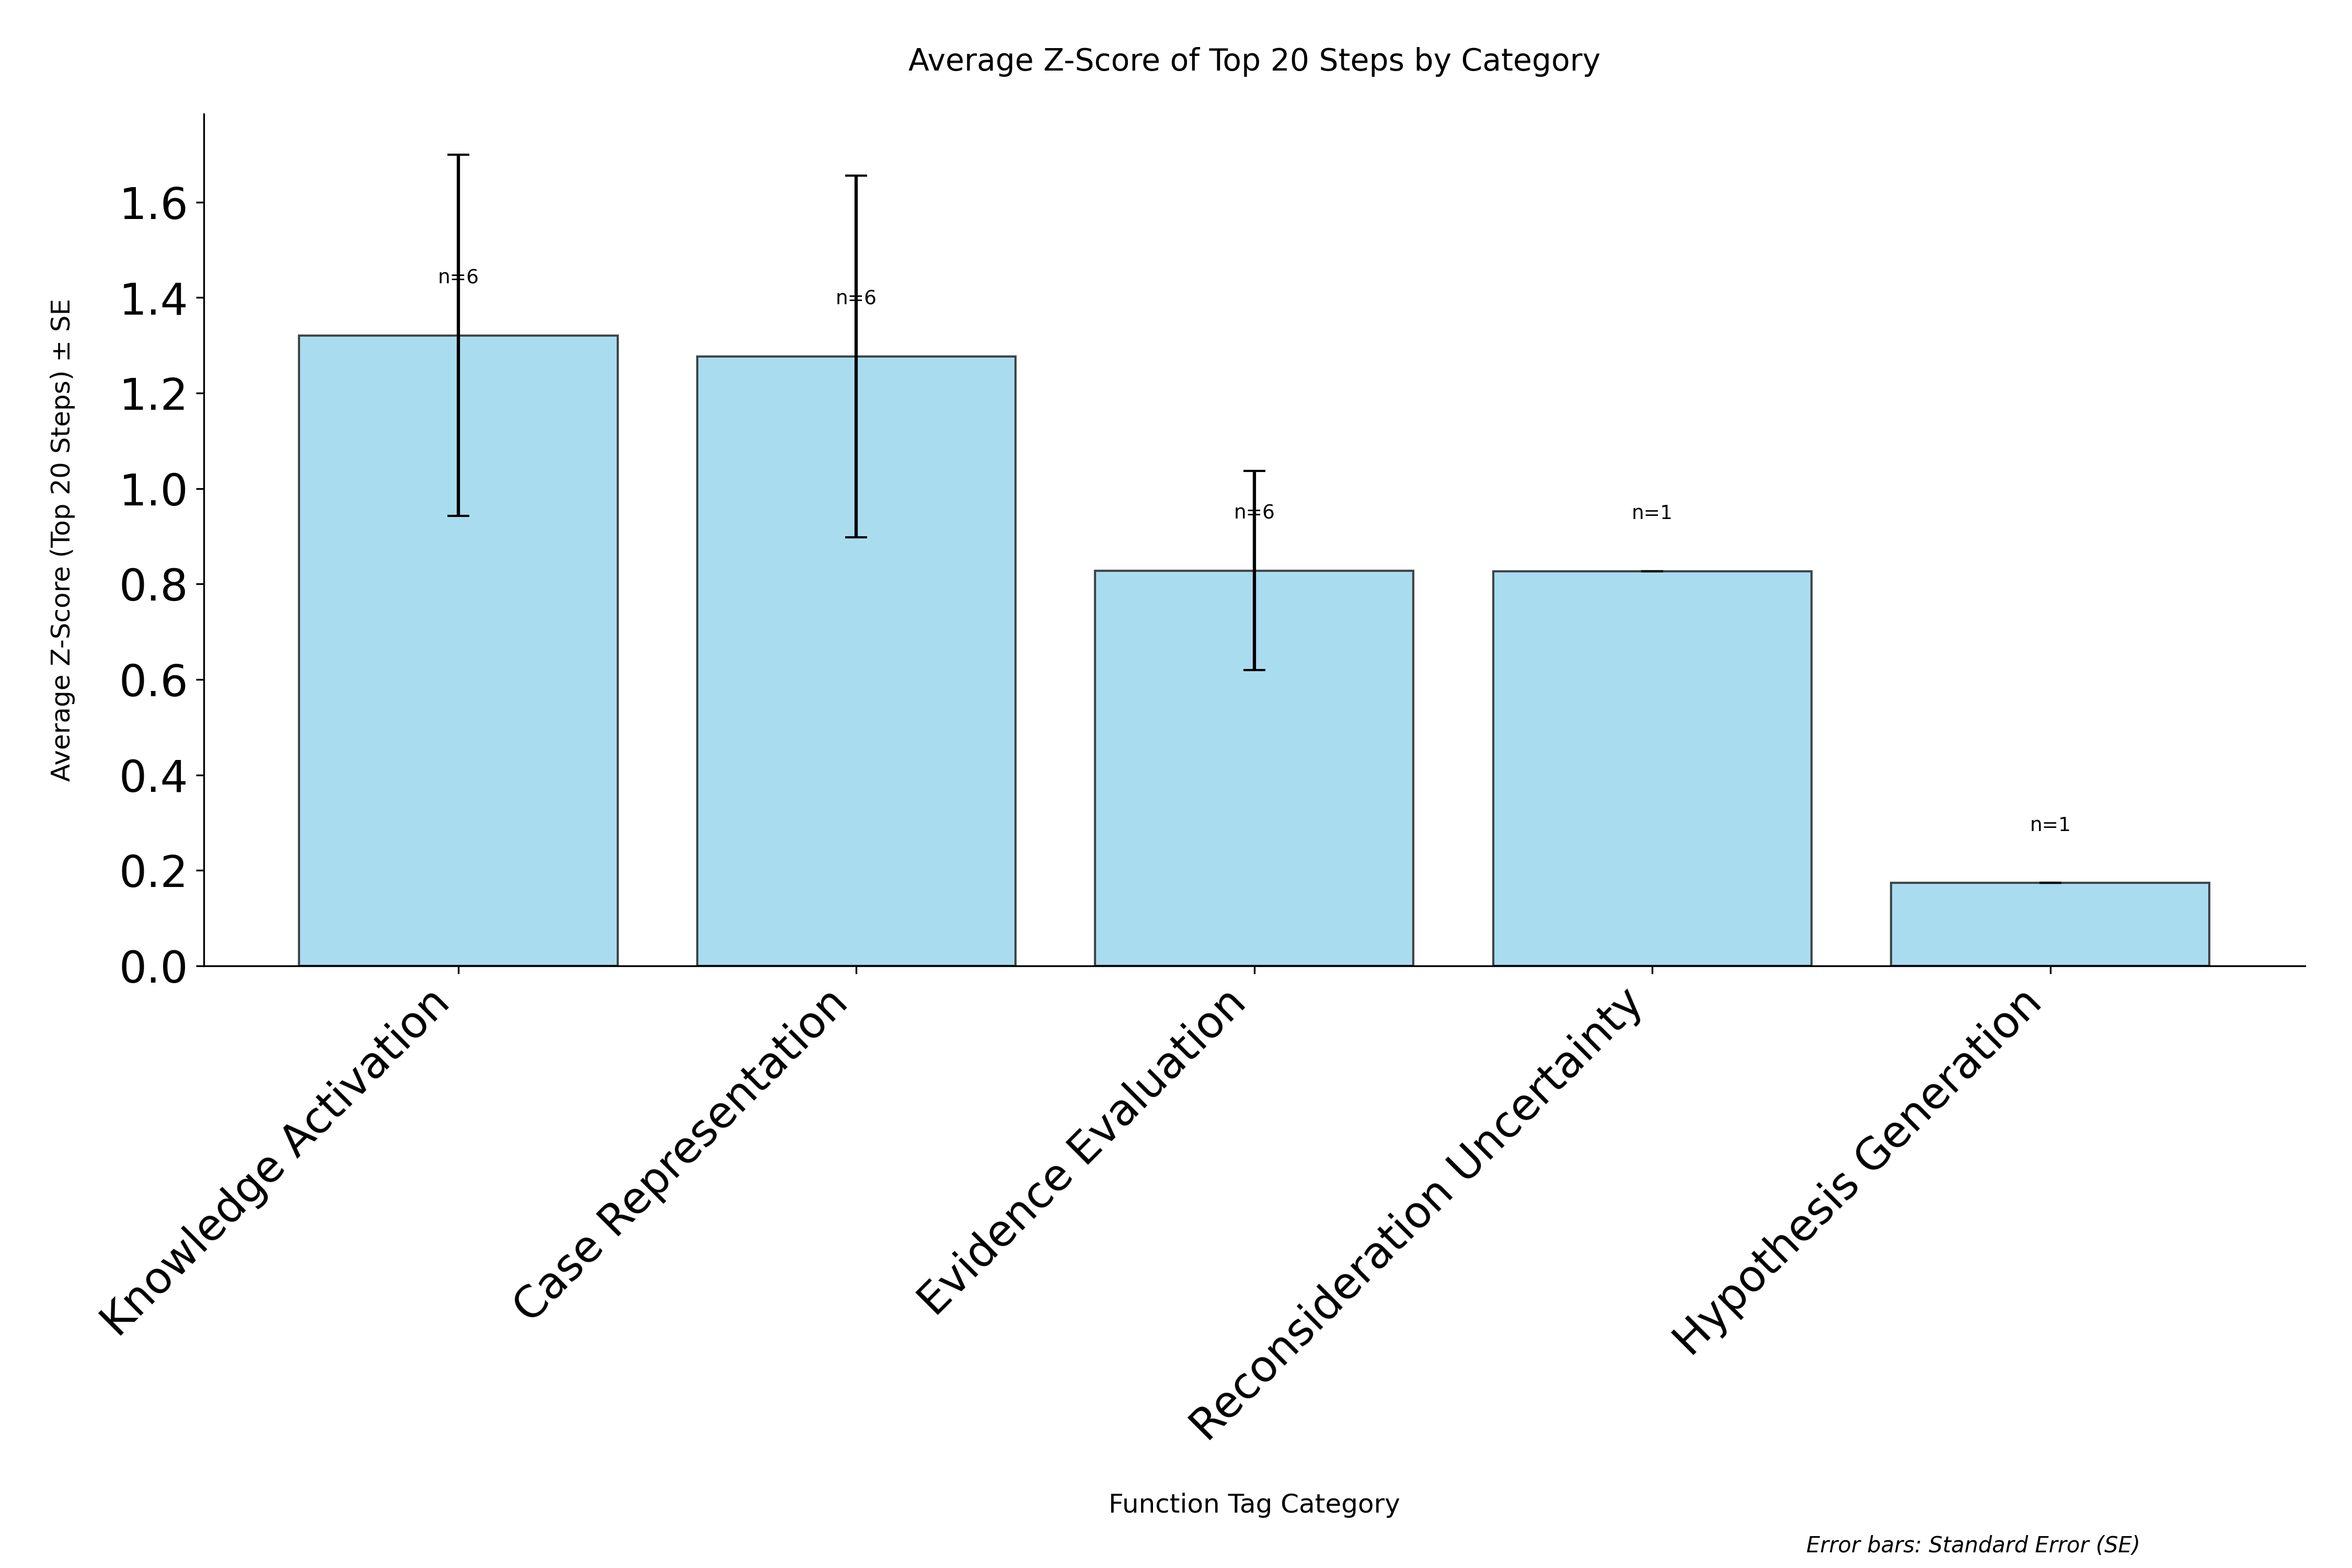

Data behind this chart, as committed beside it:
category, avg_zscore, std_zscore, standard_error, count
Knowledge Activation, 1.321, 0.9273, 0.3786, 6
Case Representation, 1.276, 0.9277, 0.3787, 6
Evidence Evaluation, 0.8281, 0.5105, 0.2084, 6
Reconsideration Uncertainty, 0.8271, 0.0, 0.0, 1
Hypothesis Generation, 0.1739, 0.0, 0.0, 1
